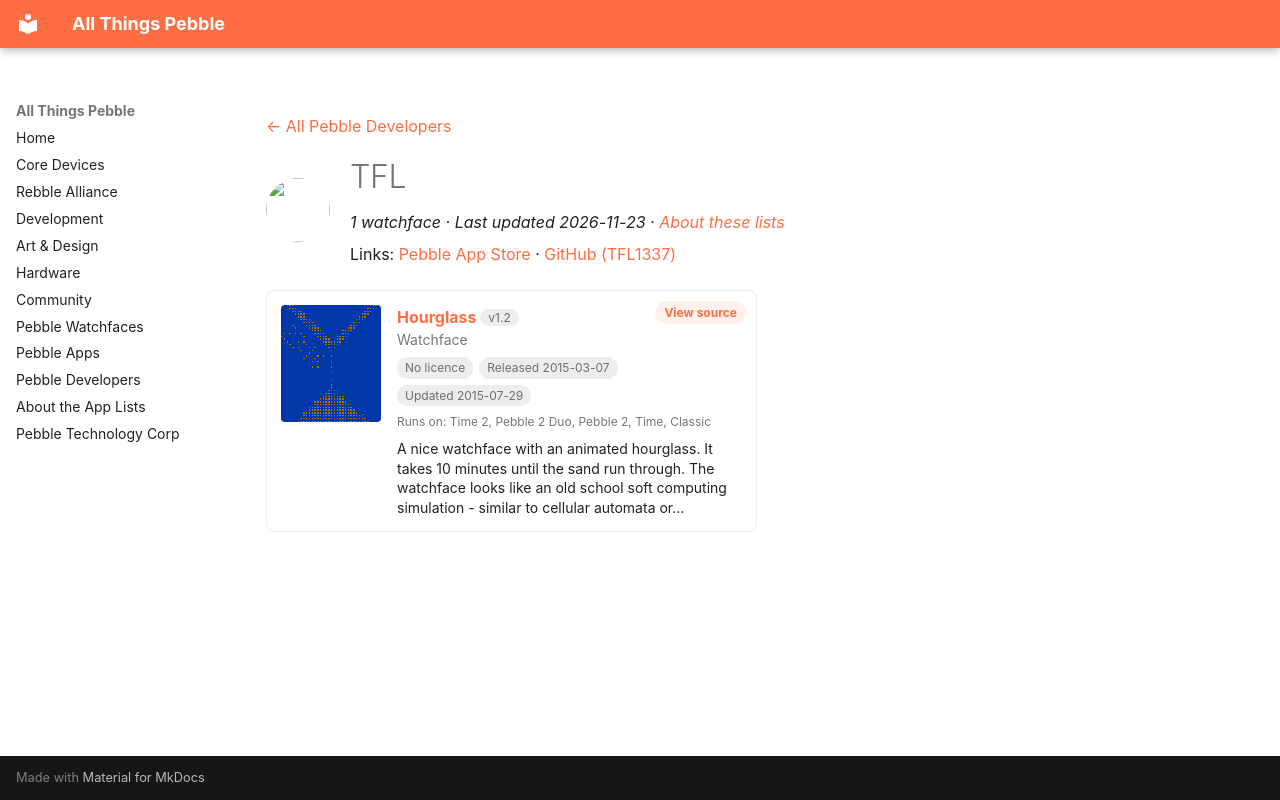

repository: saltedlolly/all-things-pebble · page: developers/tfl.html · generator: mkdocs

---
title: "TFL"
hide:
  - toc
---

<!-- Generated by scripts/update_app_directory.py: do not edit by hand -->
[← All Pebble Developers](../developers.md)

<div class="dev-header" markdown>
<img class="dev-avatar" src="https://github.com/TFL1337.png?size=128" alt="" width="64" height="64" loading="lazy" onerror="this.remove()">
<div class="dev-intro" markdown>

# TFL

*1 watchface · Last updated 2026-11-23 · [About these lists](../about-app-lists.md)*

Links: [Pebble App Store](https://apps.repebble.com/apps/dev/tfl_54ddc6e8a08a1486b1000074) · [GitHub (TFL1337)](https://github.com/TFL1337)

</div>
</div>

<div class="app-grid dev-apps" data-search-exclude>
<div class="app-card" data-type="watchface" data-title="hourglass" data-released="2015-03-07" data-updated="2015-07-29">
<a class="app-shot" href="https://apps.repebble.com/54fb4eebc2eca3c65900007b" data-search-exclude><img src="../images/apps/54fb4eebc2eca3c65900007b.png" alt="Hourglass" loading="lazy"></a>
<div class="app-info">
<h2 class="app-name" id="app-54fb4eebc2eca3c65900007b"><a href="https://apps.repebble.com/54fb4eebc2eca3c65900007b">Hourglass</a> <span class="app-version" title="Latest version" data-search-exclude>v1.2</span></h2>
<a class="app-source" href="https://github.com/TFL1337/Pebble_HourGlass" title="Source code" data-search-exclude>View source</a>
<div class="app-dev">Watchface</div>
<div class="app-tags" data-search-exclude><span class="app-licence app-licence--none" title="Licence">No licence</span> <span title="First published in the app store">Released 2015-03-07</span> <span title="Latest release in the app store">Updated 2015-07-29</span></div>
<div class="app-watches" title="Supported watches" data-search-exclude>Runs on: Time 2, Pebble 2 Duo, Pebble 2, Time, Classic</div>
<p class="app-desc">A nice watchface with an animated hourglass. It takes 10 minutes until the sand run through. The watchface looks like an old school soft computing simulation - similar to cellular automata or…</p>
</div>
</div>
</div>
